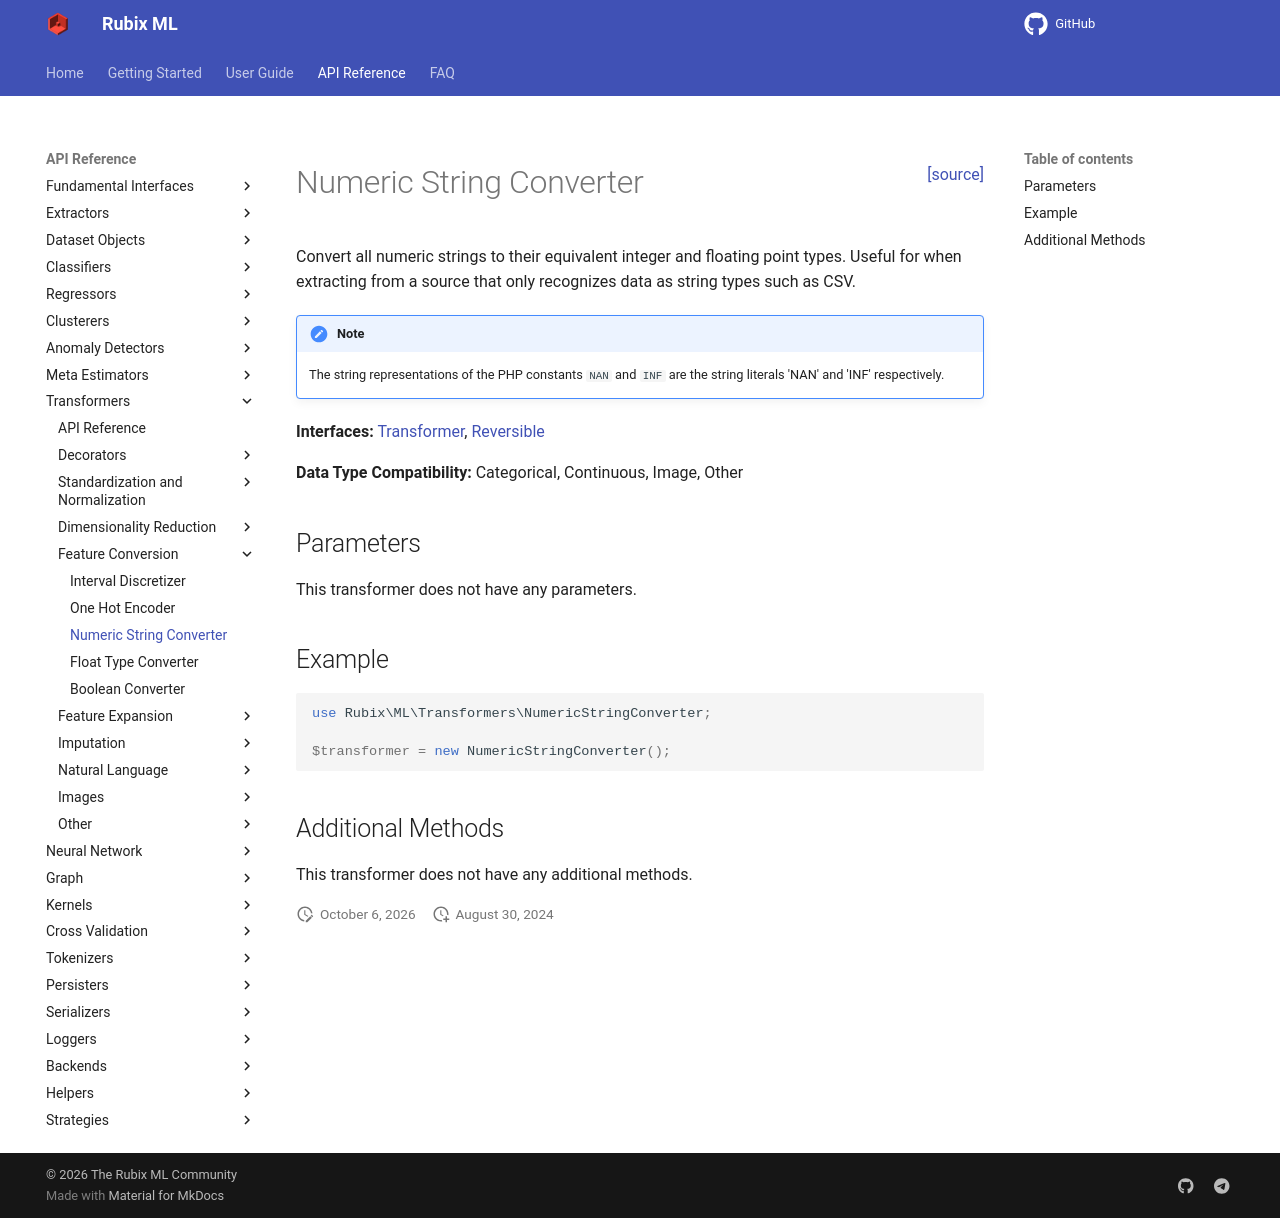

repository: RubixML/ML · page: 3.0/transformers/numeric-string-converter.html · generator: mkdocs

<span style="float:right;"><a href="https://github.com/RubixML/ML/blob/master/src/Transformers/NumericStringConverter.php">[source]</a></span>

# Numeric String Converter

Convert all numeric strings to their equivalent integer and floating point types. Useful for when extracting from a source that only recognizes data as string types such as CSV.

!!! note
    The string representations of the PHP constants `NAN` and `INF` are the string literals 'NAN' and 'INF' respectively.

**Interfaces:** [Transformer](api.md#transformer), [Reversible](api.md#reversible)

**Data Type Compatibility:** Categorical, Continuous, Image, Other

## Parameters

This transformer does not have any parameters.

## Example

```php
use Rubix\ML\Transformers\NumericStringConverter;

$transformer = new NumericStringConverter();
```

## Additional Methods

This transformer does not have any additional methods.
